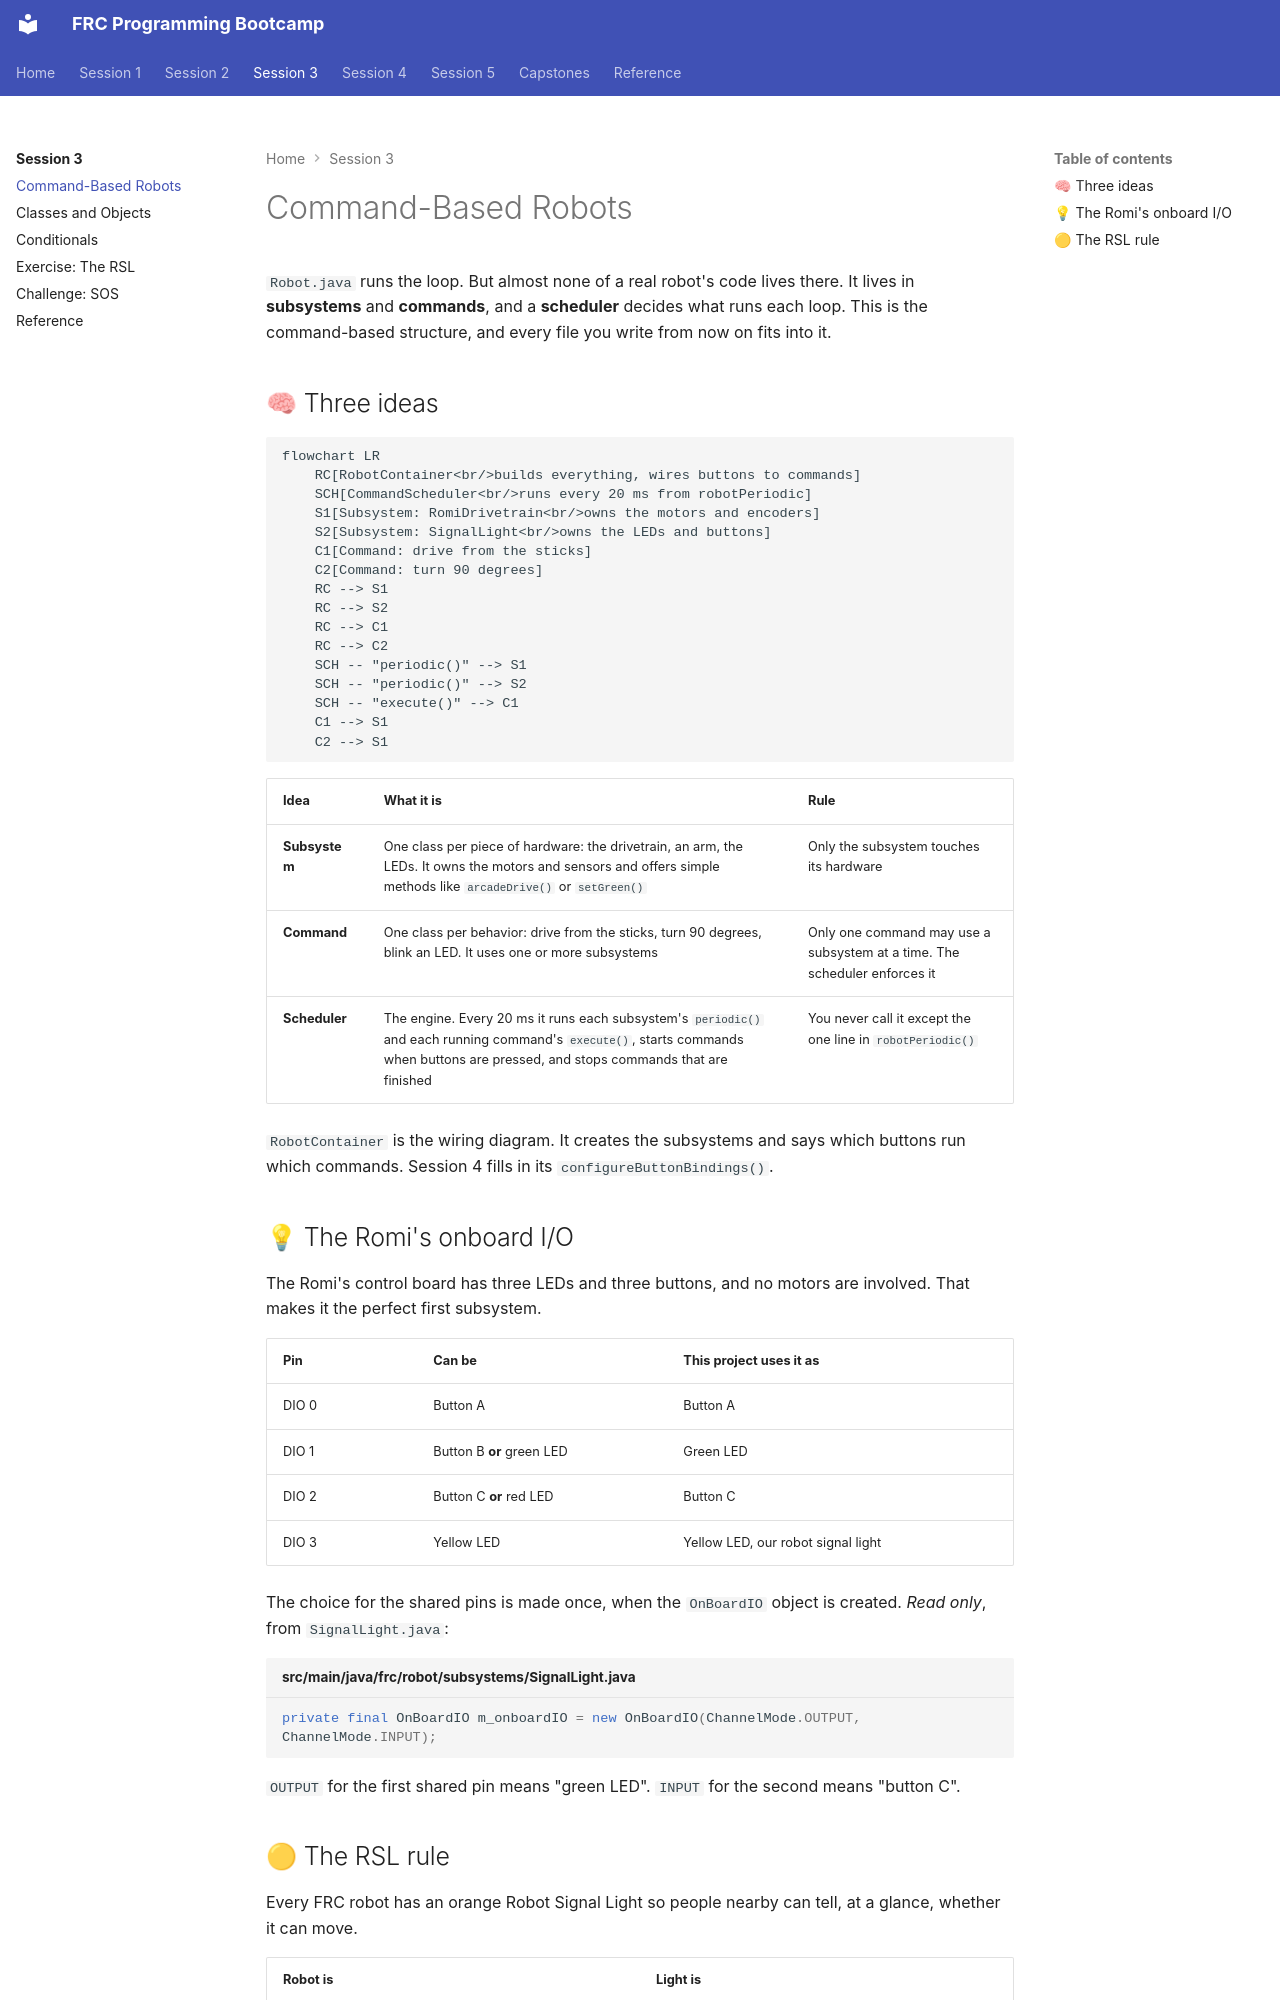

repository: cmlccie/bootstrap · page: session-3/command-based/index.html · generator: mkdocs

# Command-Based Robots

`Robot.java` runs the loop. But almost none of a real robot's code lives there. It lives in **subsystems** and **commands**, and a **scheduler** decides what runs each loop. This is the command-based structure, and every file you write from now on fits into it.

## 🧠 Three ideas

```mermaid
flowchart LR
    RC[RobotContainer<br/>builds everything, wires buttons to commands]
    SCH[CommandScheduler<br/>runs every 20 ms from robotPeriodic]
    S1[Subsystem: RomiDrivetrain<br/>owns the motors and encoders]
    S2[Subsystem: SignalLight<br/>owns the LEDs and buttons]
    C1[Command: drive from the sticks]
    C2[Command: turn 90 degrees]
    RC --> S1
    RC --> S2
    RC --> C1
    RC --> C2
    SCH -- "periodic()" --> S1
    SCH -- "periodic()" --> S2
    SCH -- "execute()" --> C1
    C1 --> S1
    C2 --> S1
```

| Idea | What it is | Rule |
| ---- | ---------- | ---- |
| **Subsystem** | One class per piece of hardware: the drivetrain, an arm, the LEDs. It owns the motors and sensors and offers simple methods like `arcadeDrive()` or `setGreen()` | Only the subsystem touches its hardware |
| **Command** | One class per behavior: drive from the sticks, turn 90 degrees, blink an LED. It uses one or more subsystems | Only one command may use a subsystem at a time. The scheduler enforces it |
| **Scheduler** | The engine. Every 20 ms it runs each subsystem's `periodic()` and each running command's `execute()`, starts commands when buttons are pressed, and stops commands that are finished | You never call it except the one line in `robotPeriodic()` |

`RobotContainer` is the wiring diagram. It creates the subsystems and says which buttons run which commands. Session 4 fills in its `configureButtonBindings()`.

## 💡 The Romi's onboard I/O

The Romi's control board has three LEDs and three buttons, and no motors are involved. That makes it the perfect first subsystem.

| Pin | Can be | This project uses it as |
| --- | ------ | ----------------------- |
| DIO 0 | Button A | Button A |
| DIO 1 | Button B **or** green LED | Green LED |
| DIO 2 | Button C **or** red LED | Button C |
| DIO 3 | Yellow LED | Yellow LED, our robot signal light |

The choice for the shared pins is made once, when the `OnBoardIO` object is created. *Read only*, from `SignalLight.java`:

```java title="src/main/java/frc/robot/subsystems/SignalLight.java"
private final OnBoardIO m_onboardIO = new OnBoardIO(ChannelMode.OUTPUT, ChannelMode.INPUT);
```

`OUTPUT` for the first shared pin means "green LED". `INPUT` for the second means "button C".
